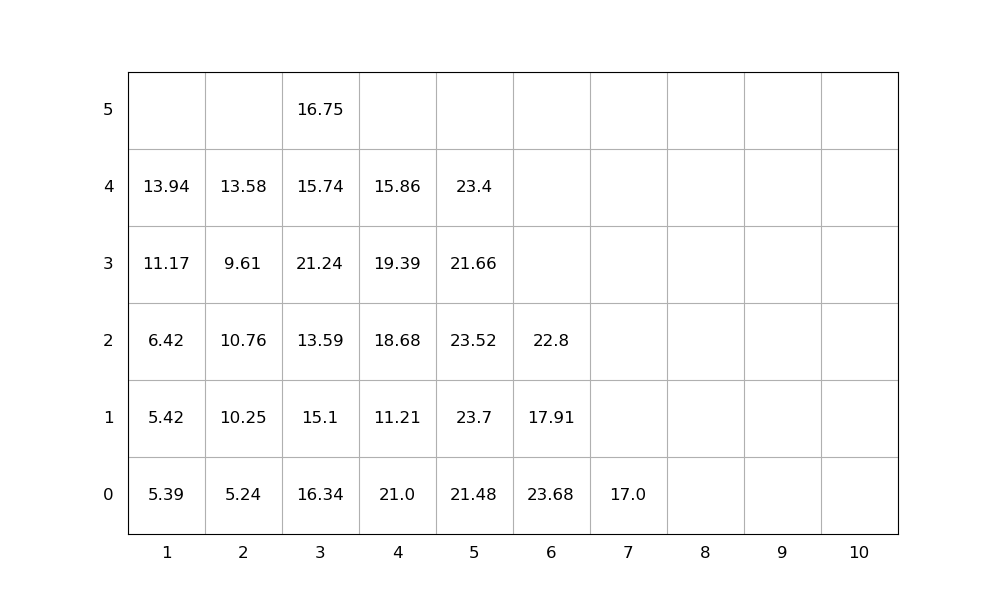

The table this chart was drawn from, first rows:
idx, loc_x, loc_y, loc_z, weight, group, score, seq, emerg, reloc, size(ft)
1, 1, 0, 0, 5.39, 0, 5.39, 1, 0, 1.0, 20
2, 4, 0, 0, 21.0, 0, 21.0, 2, 0, 1, 20
3, 3, 0, 0, 16.34, 0, 16.34, 3, 0, 1.0, 20
4, 3, 0, 1, 15.1, 0, 15.1, 4, 0, 1.0, 20
5, 5, 0, 0, 21.48, 0, 21.48, 5, 0, 1.0, 20
6, 3, 0, 2, 13.59, 0, 13.59, 6, 0, 1.0, 20
7, 3, 0, 3, 21.24, 0, 21.24, 7, 0, 1.0, 20
8, 5, 0, 1, 23.7, 0, 23.7, 8, 0, 1.0, 20
9, 1, 0, 1, 5.42, 0, 5.42, 9, 0, 1.0, 20
10, 5, 0, 2, 23.52, 0, 23.52, 10, 0, 1.0, 20
11, 4, 0, 1, 11.21, 0, 11.21, 11, 0, 1, 20
12, 5, 0, 3, 21.66, 0, 21.66, 12, 0, 1.0, 20
13, 4, 0, 2, 18.68, 0, 18.68, 13, 0, 1, 20
14, 4, 0, 3, 19.39, 0, 19.39, 14, 0, 1.0, 20
15, 3, 0, 4, 15.74, 0, 15.74, 15, 0, 1.0, 20
16, 5, 0, 4, 23.4, 0, 23.4, 16, 0, 1.0, 20
17, 6, 0, 0, 23.68, 0, 23.68, 17, 0, 1.0, 20
18, 6, 0, 1, 17.91, 0, 17.91, 18, 0, 1.0, 20
19, 2, 0, 0, 5.24, 0, 5.24, 19, 0, 1.0, 20
20, 4, 0, 4, 15.86, 0, 15.86, 20, 0, 1.0, 20
21, 2, 0, 1, 10.25, 0, 10.25, 21, 0, 1.0, 20
22, 1, 0, 2, 6.42, 0, 6.42, 22, 0, 1.0, 20
23, 2, 0, 2, 10.76, 0, 10.76, 23, 0, 1.0, 20
24, 1, 0, 3, 11.17, 0, 11.17, 24, 0, 1.0, 20
25, 3, 0, 5, 16.75, 0, 16.75, 25, 0, 1.0, 20
26, 6, 0, 2, 22.8, 0, 22.8, 26, 0, 1.0, 20
27, 2, 0, 3, 9.61, 0, 9.61, 27, 0, 1.0, 20
28, 2, 0, 4, 13.58, 0, 13.58, 28, 0, 1.0, 20
29, 7, 0, 0, 17.0, 0, 17.0, 29, 0, 0, 20
30, 1, 0, 4, 13.94, 0, 13.94, 30, 0, 1.0, 20
